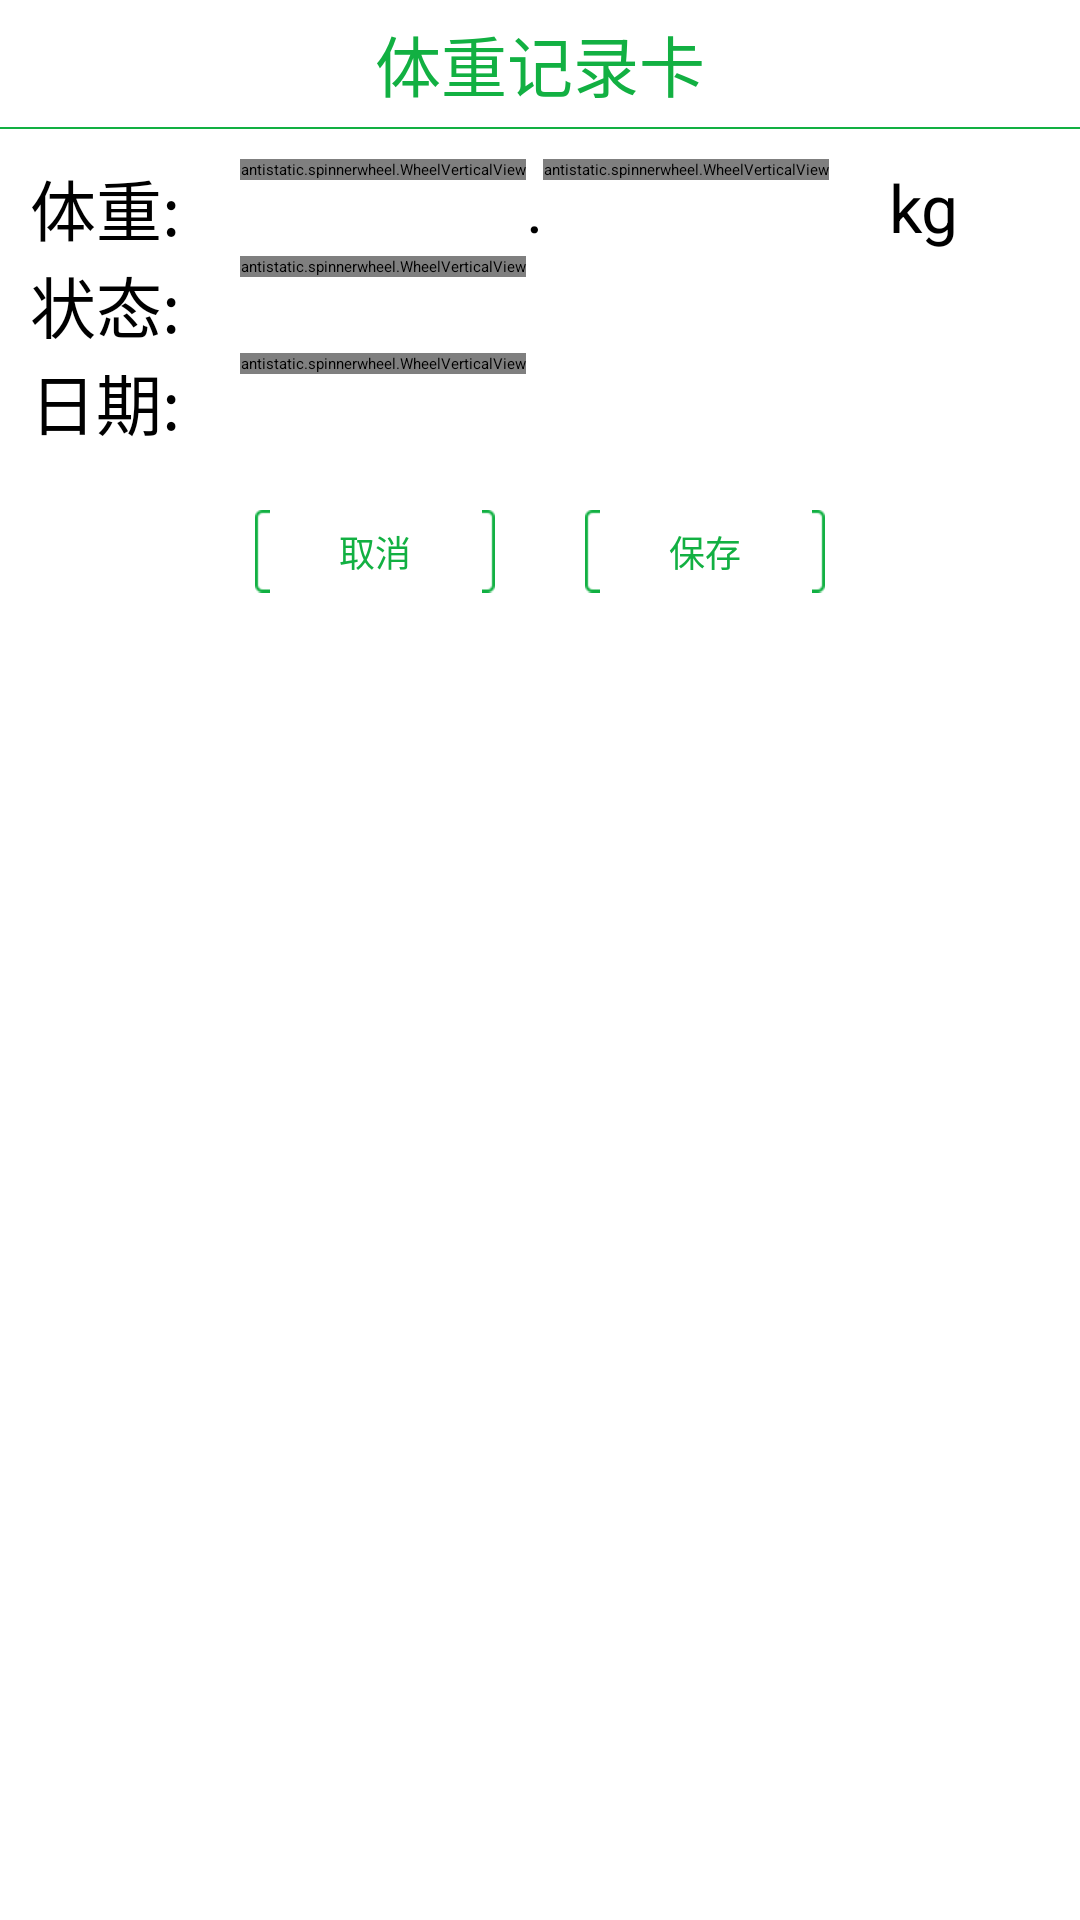

This screen was rendered from an Android layout file. Write that file and the resources it references.
<!-- AndroidManifest.xml: application theme AppTheme -->
<!-- res/layout/activity_add_weight.xml -->
<LinearLayout xmlns:android="http://schemas.android.com/apk/res/android"
    xmlns:tools="http://schemas.android.com/tools"
    xmlns:app="http://schemas.android.com/apk/res-auto"
    android:layout_width="match_parent"
    android:layout_height="match_parent"
    android:orientation="vertical"
    tools:context="${packageName}.${activityClass}"


    >

<TextView
    android:layout_width="match_parent"
    android:layout_height="wrap_content"
    android:text="体重记录卡"
    style="@style/text_green"
    android:gravity="center"
    android:layout_margin="5dp"
    />

    <View
        android:layout_width="match_parent"
        android:layout_height="2px"
        android:background="@color/green"

        />

<LinearLayout
    android:layout_width="match_parent"
    android:layout_height="wrap_content"
    android:orientation="vertical"

    android:padding="@dimen/body_normal_space"

    >
    <LinearLayout
        android:orientation="horizontal"
        android:layout_width="match_parent"
        android:layout_height="wrap_content">
        <TextView
            android:id="@+id/tv_weight"
            android:text="@string/text_weight"
            android:layout_width="wrap_content"
            android:layout_height="wrap_content"
            style="@style/text_dark"
            android:layout_marginRight="20dp"
            android:layout_gravity="center_vertical"
            />

        <antistatic.spinnerwheel.WheelVerticalView
            android:id="@+id/wheel_weight1"
        android:layout_height="wrap_content"
        android:layout_width="wrap_content"/>

        <TextView
            android:id="@+id/tv_dot"
            android:text="."
            android:layout_width="wrap_content"
            android:layout_height="wrap_content"
            style="@style/text_dark"
            android:layout_gravity="center_vertical"

            />
        <antistatic.spinnerwheel.WheelVerticalView
            android:id="@+id/wheel_weight2"
            android:layout_height="wrap_content"
            android:layout_width="wrap_content"
            android:layout_marginRight="20dp"

        />

        <TextView
            android:id="@+id/tv_kg"
            android:text="kg"
            android:layout_width="wrap_content"
            android:layout_height="wrap_content"
            style="@style/text_dark"
            android:layout_gravity="center_vertical"

            />

        </LinearLayout>



    <LinearLayout
        android:orientation="horizontal"
        android:layout_width="match_parent"
        android:layout_height="wrap_content">
        <TextView
            android:id="@+id/tv_status"
            android:text="@string/text_status"
            android:layout_width="wrap_content"
            android:layout_height="wrap_content"
            style="@style/text_dark"
            android:layout_gravity="center_vertical"
            android:layout_marginRight="20dp"

            />

        <antistatic.spinnerwheel.WheelVerticalView
            android:id="@+id/wheel_status"
            android:layout_height="wrap_content"
            android:layout_width="wrap_content"/>

    </LinearLayout>

    <LinearLayout
        android:orientation="horizontal"
        android:layout_width="match_parent"
        android:layout_height="wrap_content">
        <TextView
            android:id="@+id/tv_date"
            android:text="@string/text_date"
            android:layout_width="wrap_content"
            android:layout_height="wrap_content"
            style="@style/text_dark"
            android:layout_marginRight="20dp"
            android:layout_gravity="center_vertical"
            />

        <antistatic.spinnerwheel.WheelVerticalView
            android:id="@+id/wheel_day"
            app:visibleItems="8"
            app:selectionDivider="@drawable/divider_dark_gradient_horizontal"
            app:selectionDividerHeight="1px"
            app:selectionDividerActiveAlpha="100"
            app:selectionDividerDimmedAlpha="255"
            android:layout_height="wrap_content"
            android:layout_width="wrap_content" />



    </LinearLayout>

    <LinearLayout
        android:layout_width="wrap_content"
        android:layout_height="wrap_content"
        android:orientation="horizontal"
        android:layout_gravity="center_horizontal"

        android:layout_marginTop="20dp"
        >
        <TextView
            android:id="@+id/tv_cancel"
            android:layout_width="80dp"
            android:layout_height="wrap_content"

            android:text="取消"
            android:gravity="center"
            android:background="@drawable/btn_white_seclector"
            android:padding="5dp"
            android:textSize="12sp"
            android:textColor="@drawable/text_color_selector"

            android:layout_marginRight="30dp"
            android:clickable="true"
            />
        <TextView
            android:id="@+id/tv_save"
            android:layout_width="80dp"
            android:layout_height="wrap_content"

            android:text="保存"
            android:gravity="center"
            android:background="@drawable/btn_white_seclector"
            android:padding="5dp"
            android:textSize="12sp"
            android:textColor="@drawable/text_color_selector"
            android:clickable="true"
            />

        </LinearLayout>


</LinearLayout>
</LinearLayout>
<!-- resources referenced by this layout -->
<resources>
  <color name="green">#12b042</color>
  <dimen name="body_normal_space">10dp</dimen>
  <!-- drawable btn_white_seclector (drawable) -->
  <?xml version="1.0" encoding="utf-8"?>
  <selector xmlns:android="http://schemas.android.com/apk/res/android" >
      
    
  
      <item android:state_pressed="false" android:drawable="@drawable/btn" />
      <item android:state_pressed="true" android:drawable="@drawable/btn_hover" />
  
  </selector>
  <!-- drawable text_color_selector (drawable) -->
  <?xml version="1.0" encoding="utf-8"?>
  <selector xmlns:android="http://schemas.android.com/apk/res/android" >
      
    
  
      <item android:state_pressed="false"  android:color="@color/green" />
      <item android:state_pressed="true" android:color="@color/white" />
  
  
  </selector>
  <string name="text_date">日期:</string>
  <string name="text_status">状态:</string>
  <string name="text_weight">体重:</string>
  <style name="text_dark" parent="@android:style/TextAppearance.Medium">
  
  
          <item name="android:textColor">@color/black</item>
          <item name="android:textSize">22sp</item>
          <item name="android:singleLine">true</item>
      </style>
  <style name="text_green">
  
  
          <item name="android:textColor">@color/green</item>
          <item name="android:textSize">22sp</item>
          <item name="android:singleLine">true</item>
      </style>
  <style name="AppTheme" parent="Theme.Sherlock.Light.DarkActionBar">
          <item name="android:actionBarStyle">@style/Widget.ActionBar</item>
          <item name="actionBarStyle">@style/Widget.ActionBar</item>
          <item name="android:windowIsTranslucent">true</item>
          
          <item name="android:windowAnimationStyle">@android:style/Animation.Translucent</item>
      </style>
  <color name="white">#FFFFFF</color>
  <color name="black">#000000</color>
  <style name="Widget.ActionBar" parent="@style/Widget.Sherlock.Light.ActionBar.Solid.Inverse">
      </style>
</resources>
